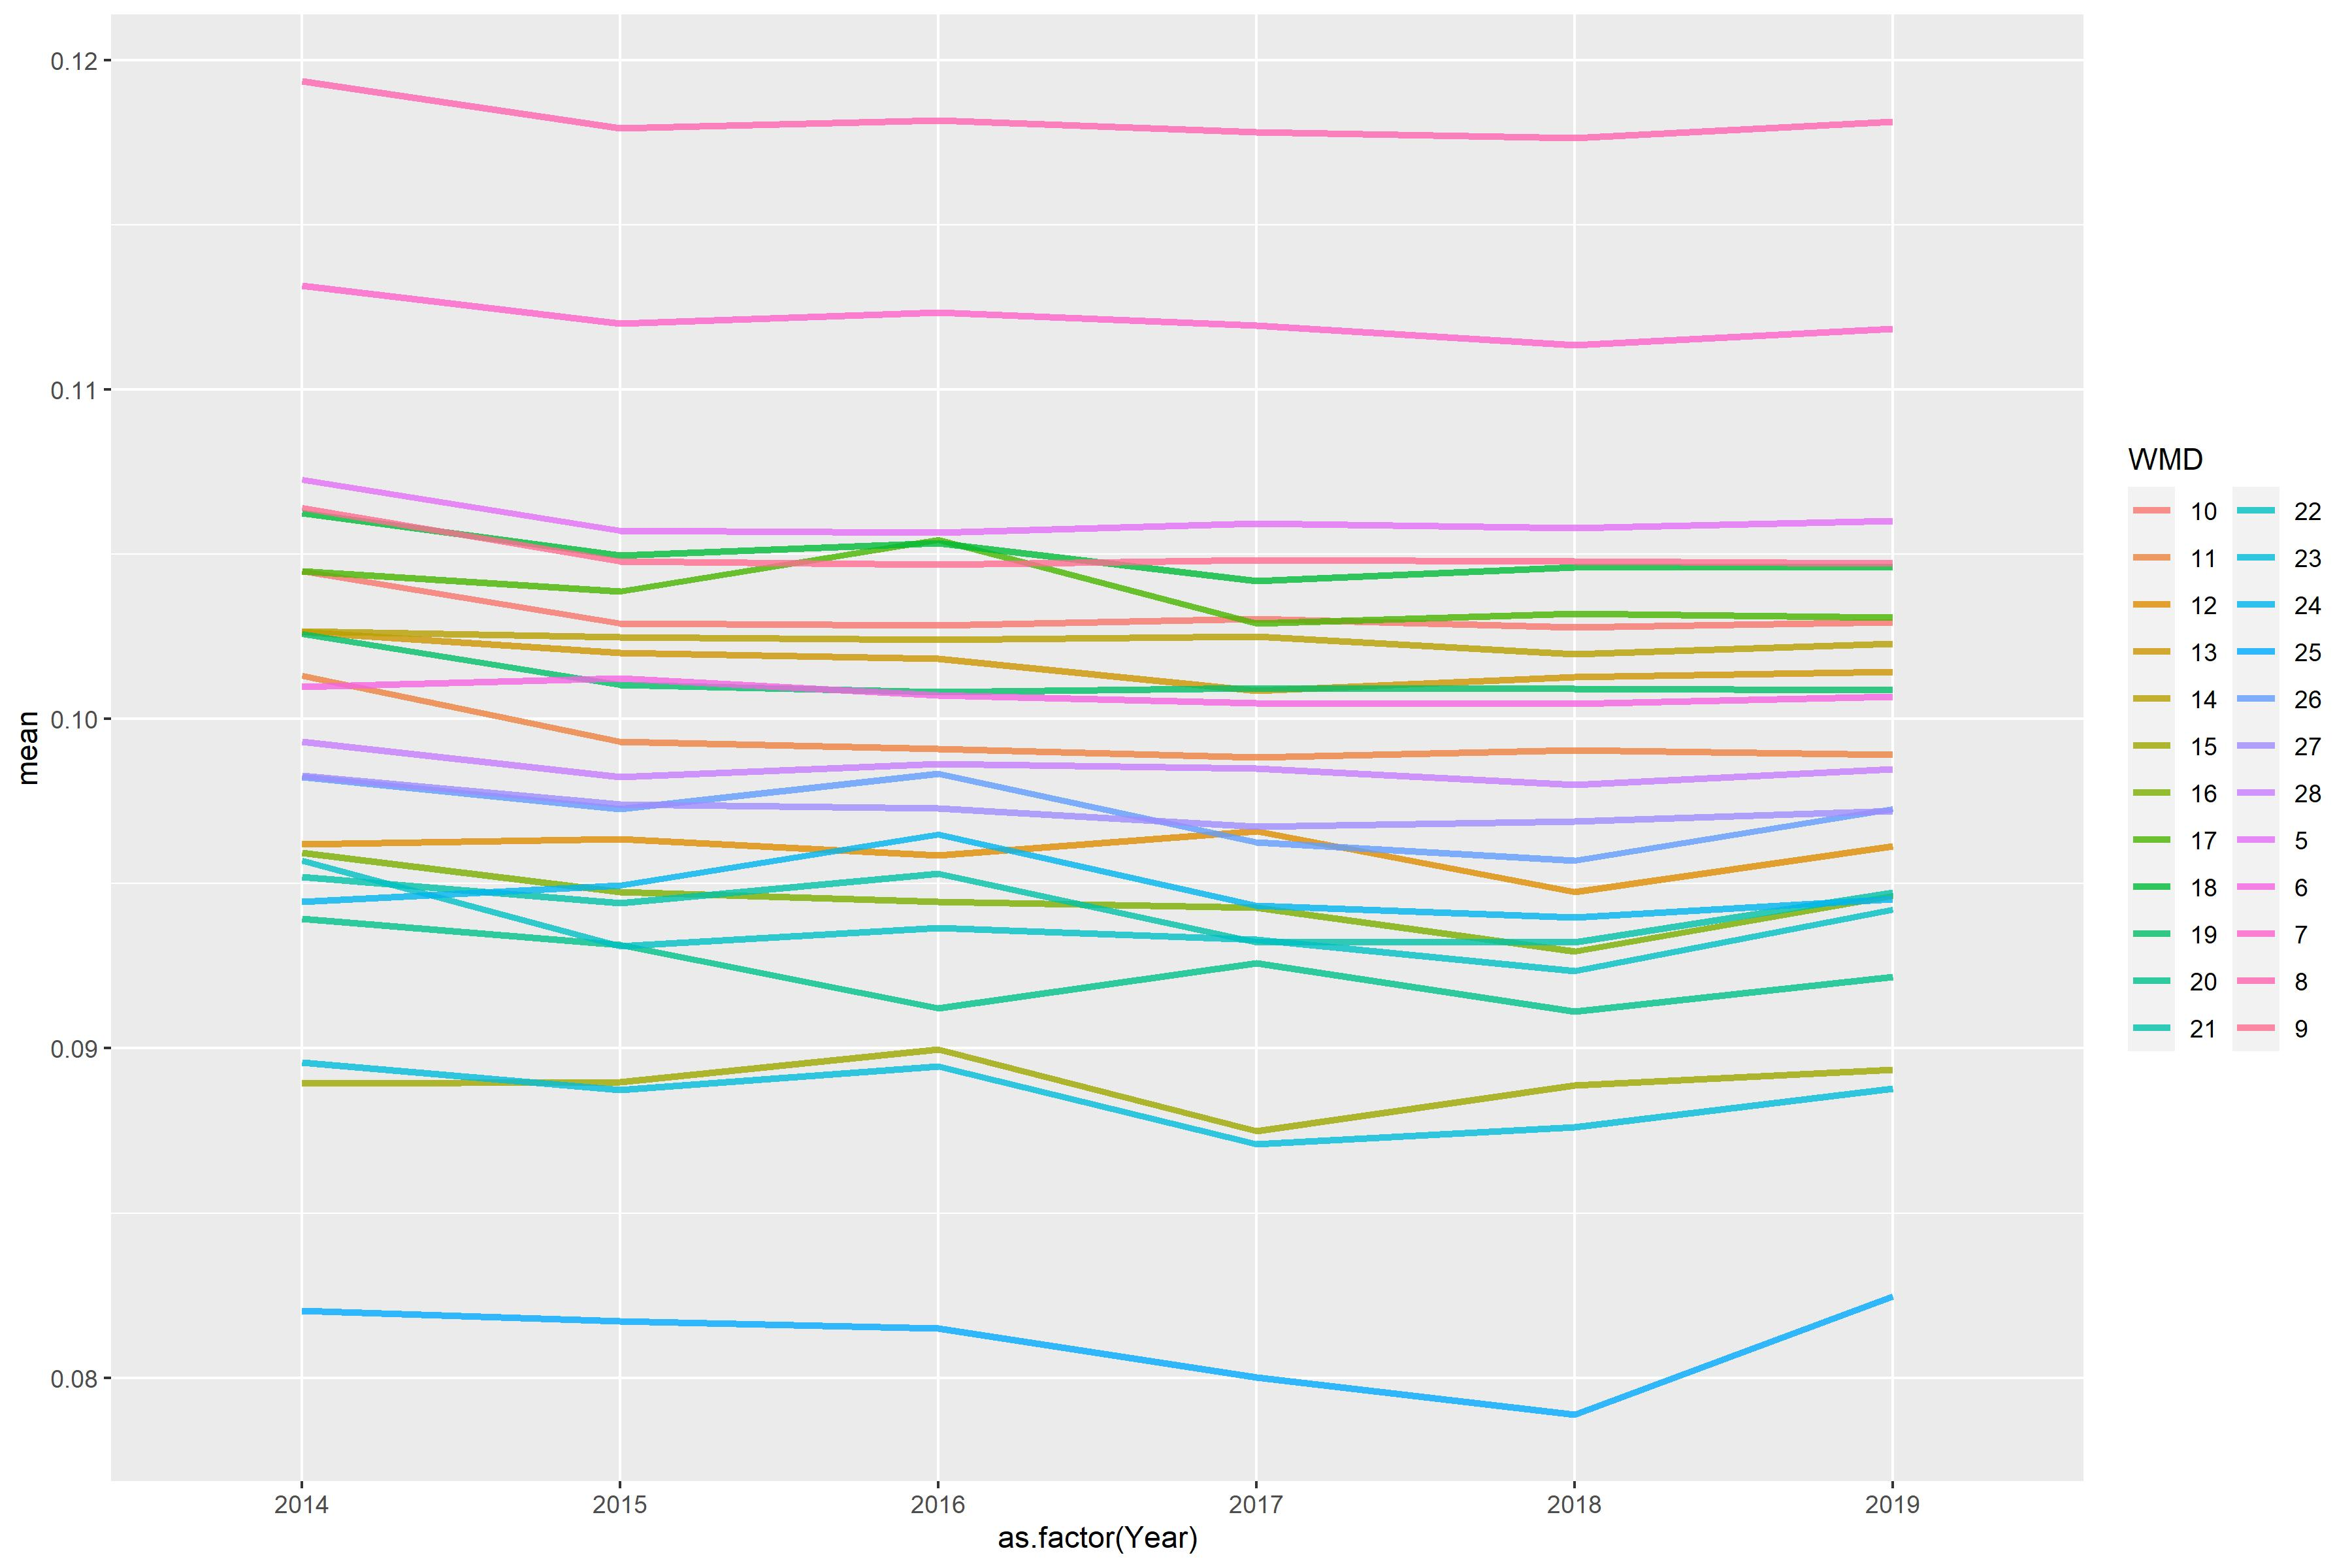

Data behind this chart, as committed beside it:
WMD, 2014, 2015, 2016, 2017, 2018, 2019
5, 0.1073, 0.1057, 0.1057, 0.1059, 0.1058, 0.106
6, 0.101, 0.1012, 0.1007, 0.1005, 0.1005, 0.1007
7, 0.1132, 0.112, 0.1123, 0.112, 0.1113, 0.1118
8, 0.1194, 0.1179, 0.1182, 0.1178, 0.1176, 0.1181
9, 0.1064, 0.1048, 0.1047, 0.1048, 0.1048, 0.1047
10, 0.1045, 0.1029, 0.1028, 0.103, 0.1028, 0.1029
11, 0.1013, 0.09931, 0.09909, 0.09883, 0.09905, 0.09892
12, 0.0962, 0.09637, 0.09586, 0.0966, 0.09475, 0.09614
13, 0.1026, 0.102, 0.1018, 0.1009, 0.1013, 0.1014
14, 0.1027, 0.1025, 0.1024, 0.1025, 0.102, 0.1023
15, 0.08894, 0.08898, 0.08997, 0.0875, 0.08888, 0.08935
16, 0.09595, 0.09475, 0.09445, 0.09428, 0.09294, 0.09463
17, 0.1045, 0.1039, 0.1054, 0.1029, 0.1032, 0.1031
18, 0.1063, 0.105, 0.1053, 0.1042, 0.1046, 0.1046
19, 0.1026, 0.101, 0.1008, 0.1009, 0.1009, 0.1009
20, 0.09393, 0.09315, 0.09121, 0.09259, 0.09112, 0.09217
21, 0.09521, 0.09441, 0.09531, 0.09322, 0.09323, 0.09473
22, 0.09569, 0.0931, 0.09366, 0.0933, 0.09236, 0.09421
23, 0.08957, 0.08875, 0.08946, 0.0871, 0.08761, 0.08878
24, 0.09445, 0.09496, 0.09649, 0.09433, 0.09397, 0.09453
25, 0.08204, 0.08171, 0.0815, 0.08, 0.07889, 0.08246
26, 0.09824, 0.09727, 0.09834, 0.09627, 0.09571, 0.09727
27, 0.09828, 0.0974, 0.09729, 0.09673, 0.0969, 0.09721
28, 0.09931, 0.09825, 0.09864, 0.09849, 0.098, 0.09848
